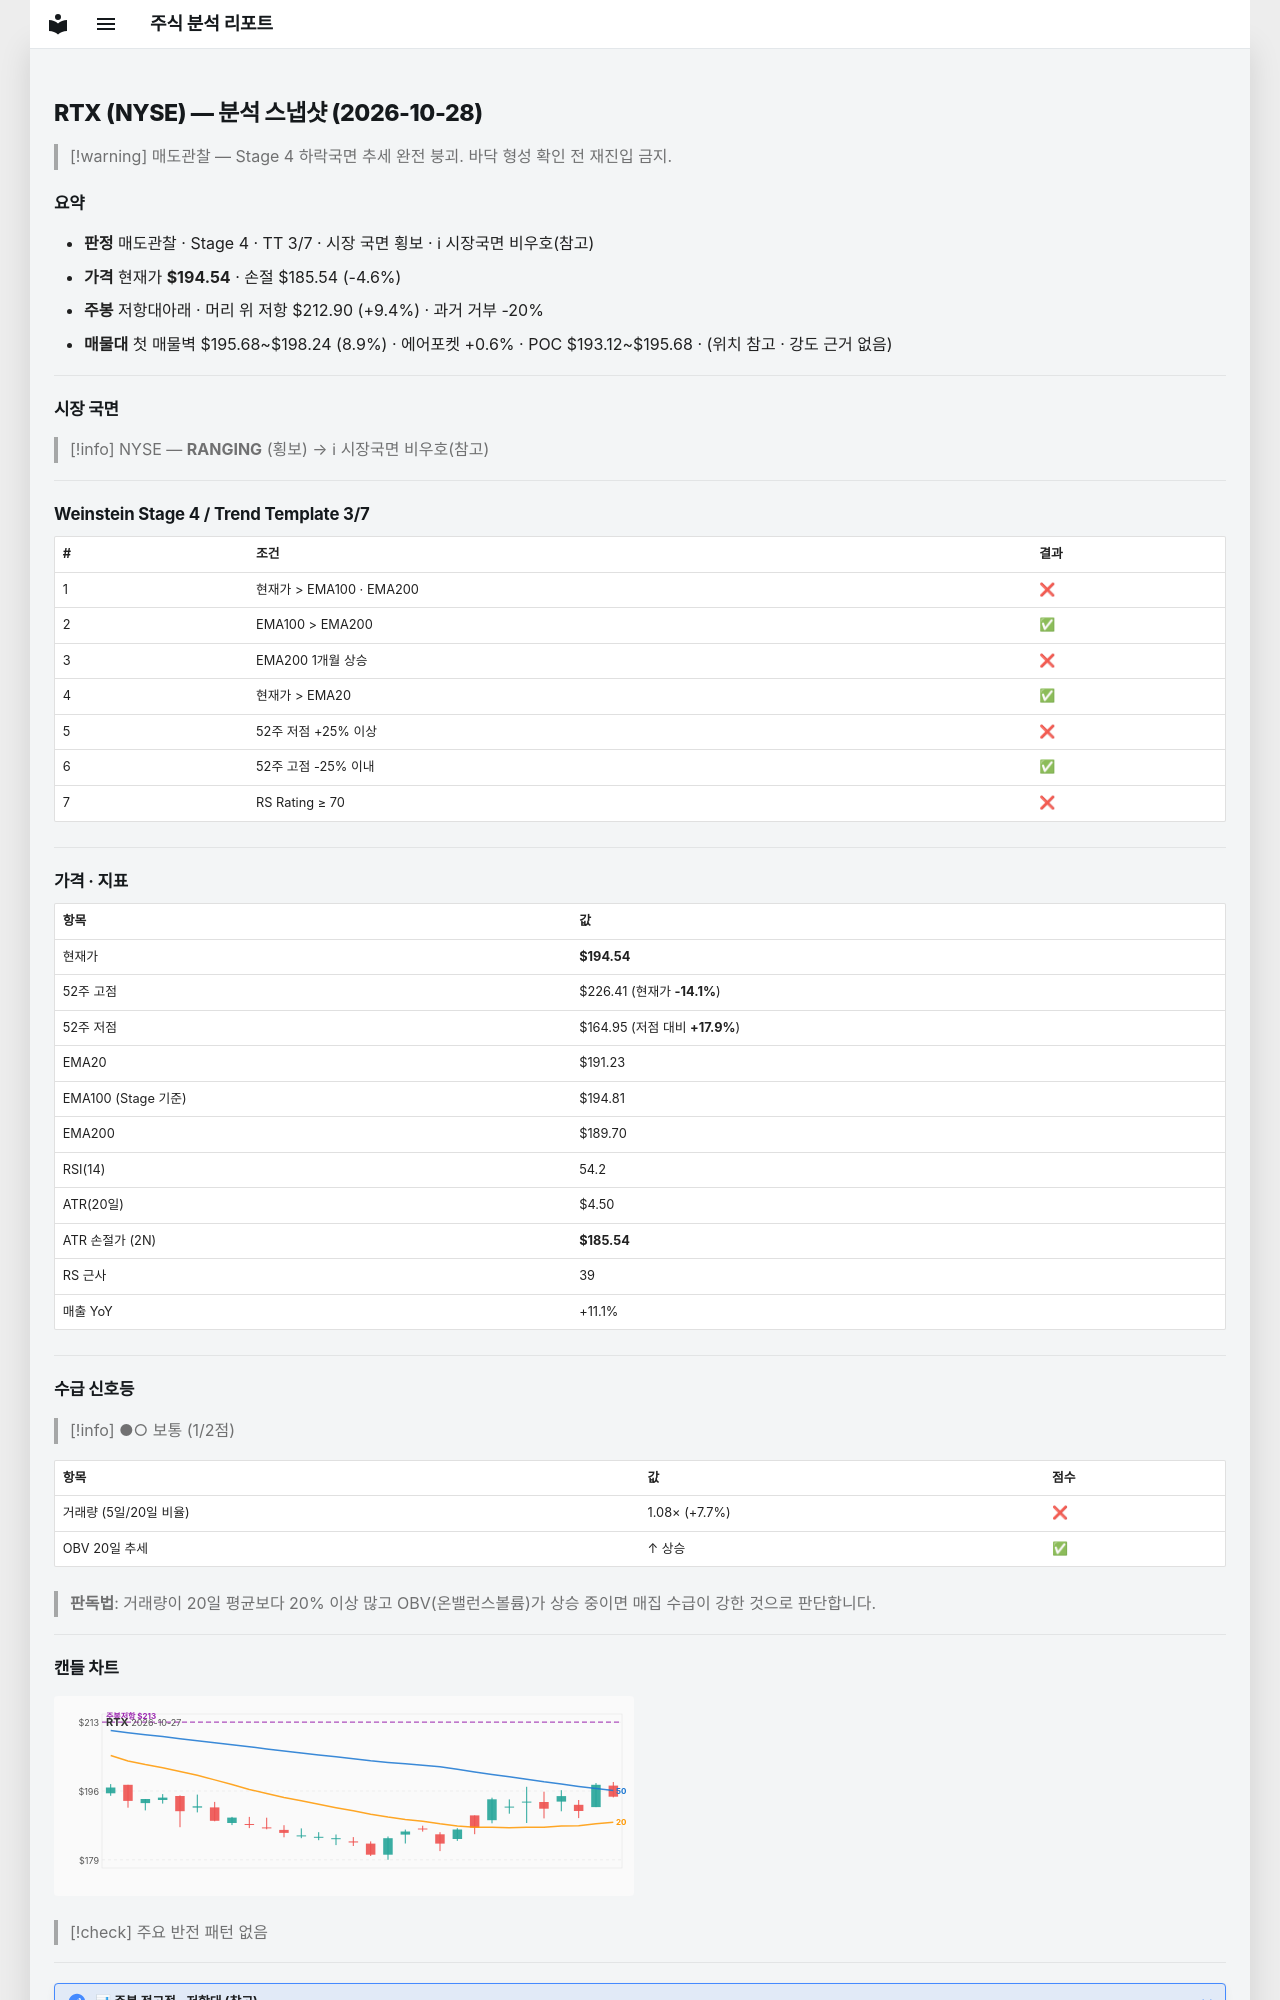

repository: soloandco/stock-reports · page: snapshots/RTX-2026-10-28/index.html · generator: mkdocs

---
type: analysis-snapshot
title: RTX 분석 스냅샷
ticker: RTX
market: NYSE
created: 2026-10-28
updated: 2026-10-28
bar-date: 2026-10-27
verdict: 매도관찰
real-rr: 2.04
sma50-gap-pct: 1.7
weekly-position: 저항대아래
weekly-overhead-price: 212.90
weekly-overhead-pct: 9.4
stage: 4
trend-template-score: 3
tt-max: 7
ma-set: ema-20-100-200
price: 194.5399932861328
stop-price: 185.5407307553376
market-regime: RANGING
supply-demand-score: 1/2
supply-demand-label: 보통
status: tracking
tags:
  - stock-agent
  - watchlist
  - RTX
  - analysis
related:
  - "[[analysis-template]]"
---

# RTX (NYSE) — 분석 스냅샷 (2026-10-28)

> [!warning] 매도관찰 — Stage 4 하락국면
> 추세 완전 붕괴. 바닥 형성 확인 전 재진입 금지.

## 요약

- **판정** 매도관찰 · Stage 4 · TT 3/7 · 시장 국면 횡보 · ℹ 시장국면 비우호(참고)
- **가격** 현재가 **$194.54** · 손절 $185.54 (-4.6%)
- **주봉** 저항대아래 · 머리 위 저항 $212.90 (+9.4%) · 과거 거부 -20%
- **매물대** 첫 매물벽 $195.68~$198.24 (8.9%) · 에어포켓 +0.6% · POC $193.12~$195.68 · (위치 참고 · 강도 근거 없음)

---

## 시장 국면

> [!info] NYSE — **RANGING** (횡보) → ℹ 시장국면 비우호(참고)

---

## Weinstein Stage 4 / Trend Template 3/7

| # | 조건 | 결과 |
|---|------|------|
| 1 | 현재가 > EMA100 · EMA200 | ❌ |
| 2 | EMA100 > EMA200 | ✅ |
| 3 | EMA200 1개월 상승 | ❌ |
| 4 | 현재가 > EMA20 | ✅ |
| 5 | 52주 저점 +25% 이상 | ❌ |
| 6 | 52주 고점 -25% 이내 | ✅ |
| 7 | RS Rating ≥ 70 | ❌ |

---

## 가격 · 지표

| 항목 | 값 |
|------|---|
| 현재가 | **$194.54** |
| 52주 고점 | $226.41 (현재가 **-14.1%**) |
| 52주 저점 | $164.95 (저점 대비 **+17.9%**) |
| EMA20 | $191.23 |
| EMA100 (Stage 기준) | $194.81 |
| EMA200 | $189.70 |
| RSI(14) | 54.2 |
| ATR(20일) | $4.50 |
| ATR 손절가 (2N) | **$185.54** |
| RS 근사 | 39 |
| 매출 YoY | +11.1% |

---
## 수급 신호등

> [!info] ●○ 보통 (1/2점)

| 항목 | 값 | 점수 |
|------|------|------|
| 거래량 (5일/20일 비율) | 1.08× (+7.7%) | ❌ |
| OBV 20일 추세 | ↑ 상승 | ✅ |

> **판독법**: 거래량이 20일 평균보다 20% 이상 많고 OBV(온밸런스볼륨)가 상승 중이면 매집 수급이 강한 것으로 판단합니다.

---
